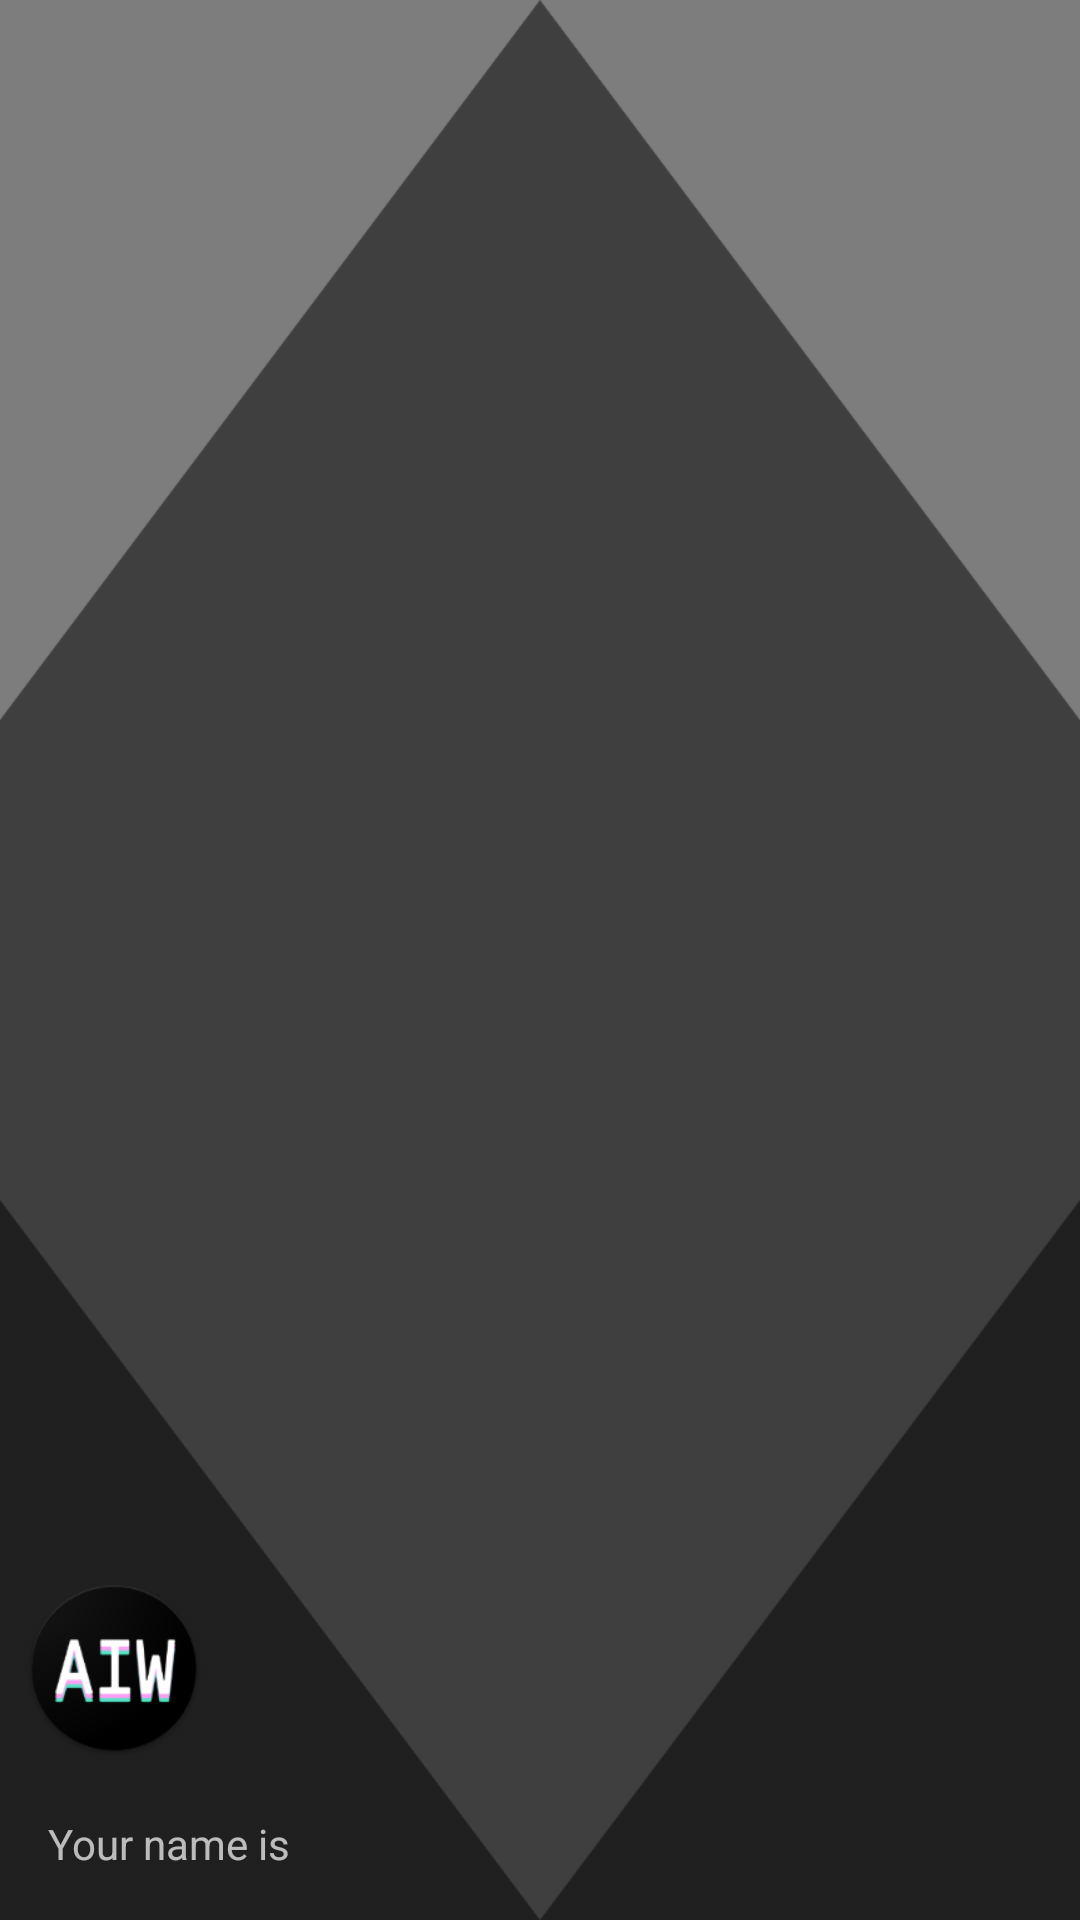

Write the Android layout XML for this screen, with the resource values it uses.
<!-- AndroidManifest.xml: application theme AppTheme -->
<!-- res/layout/nav_header_home.xml -->
<?xml version="1.0" encoding="utf-8"?>
<RelativeLayout xmlns:android="http://schemas.android.com/apk/res/android"
    xmlns:app="http://schemas.android.com/apk/res-auto"
    android:layout_width="match_parent"
    android:layout_height="@dimen/nav_header_height"
    android:id="@+id/llNavHeader"
    android:gravity="bottom"
    android:orientation="vertical"
    android:theme="@style/ThemeOverlay.AppCompat.Dark">

    <ImageView
        android:scaleType="centerCrop"
        android:id="@+id/imgHeader"
        android:src="@drawable/artboard"
        android:layout_width="match_parent"
        android:layout_height="match_parent" />

    <TextView
        android:id="@+id/name"
        android:layout_alignParentBottom="true"
        android:layout_width="match_parent"
        android:layout_height="wrap_content"
        android:paddingLeft="16dp"
        android:paddingStart="16dp"
        android:paddingRight="8dp"
        android:paddingEnd="8dp"
        android:textSize="14sp"
        android:paddingBottom="@dimen/nav_header_vertical_spacing"
        android:text="Your name is"
        android:textAppearance="@style/TextAppearance.AppCompat.Small" />

    <TextView
        android:layout_above="@id/name"
        android:id="@+id/title"
        android:layout_width="match_parent"
        android:layout_height="wrap_content"
        android:paddingLeft="16dp"
        android:paddingStart="16dp"
        android:paddingRight="8dp"
        android:paddingEnd="8dp"
        android:textAppearance="@style/TextAppearance.AppCompat.Body1" />

    <ImageView
        android:layout_marginLeft="8dp"
        android:layout_marginStart="8dp"
        android:layout_above="@id/title"
        android:id="@+id/imageView"
        android:layout_width="60dp"
        android:layout_height="60dp"
        android:src="@mipmap/ic_launcher" />

    <ImageButton
        android:id="@+id/imgEditName"
        android:background="@color/transparent"
        android:padding="8dp"
        android:layout_alignParentTop="true"
        android:layout_alignParentRight="true"
        android:layout_alignParentEnd="true"
        android:src="@drawable/edit"
        android:layout_width="wrap_content"
        android:layout_height="wrap_content" />

</RelativeLayout>
<!-- resources referenced by this layout -->
<resources>
  <color name="transparent">#00FFFFFF</color>
  <dimen name="nav_header_height">160dp</dimen>
  <dimen name="nav_header_vertical_spacing">16dp</dimen>
  <!-- drawable artboard: png bitmap (drawable-xxhdpi, 97706 bytes) -->
  <!-- mipmap ic_launcher: vector/xml drawable (drawable, 11320 chars, omitted) -->
  <style name="AppTheme" parent="AppTheme.Base">
  
      </style>
  <style name="AppTheme.Base" parent="Theme.AppCompat.Light.NoActionBar">
          <item name="windowNoTitle">true</item>
          <item name="windowActionBar">false</item>
          <item name="colorPrimary">@color/colorPrimary</item>
          <item name="colorPrimaryDark">@color/colorPrimaryDark</item>
          <item name="colorAccent">#777777</item>
          <item name="drawerArrowStyle">@style/DrawerArrowStyle</item>
      </style>
  <color name="colorPrimary">#222222</color>
  <color name="colorPrimaryDark">#34C9B2</color>
  <style name="DrawerArrowStyle" parent="@style/Widget.AppCompat.DrawerArrowToggle">
          <item name="spinBars">true</item>
          <item name="color">@android:color/white</item>
      </style>
</resources>
